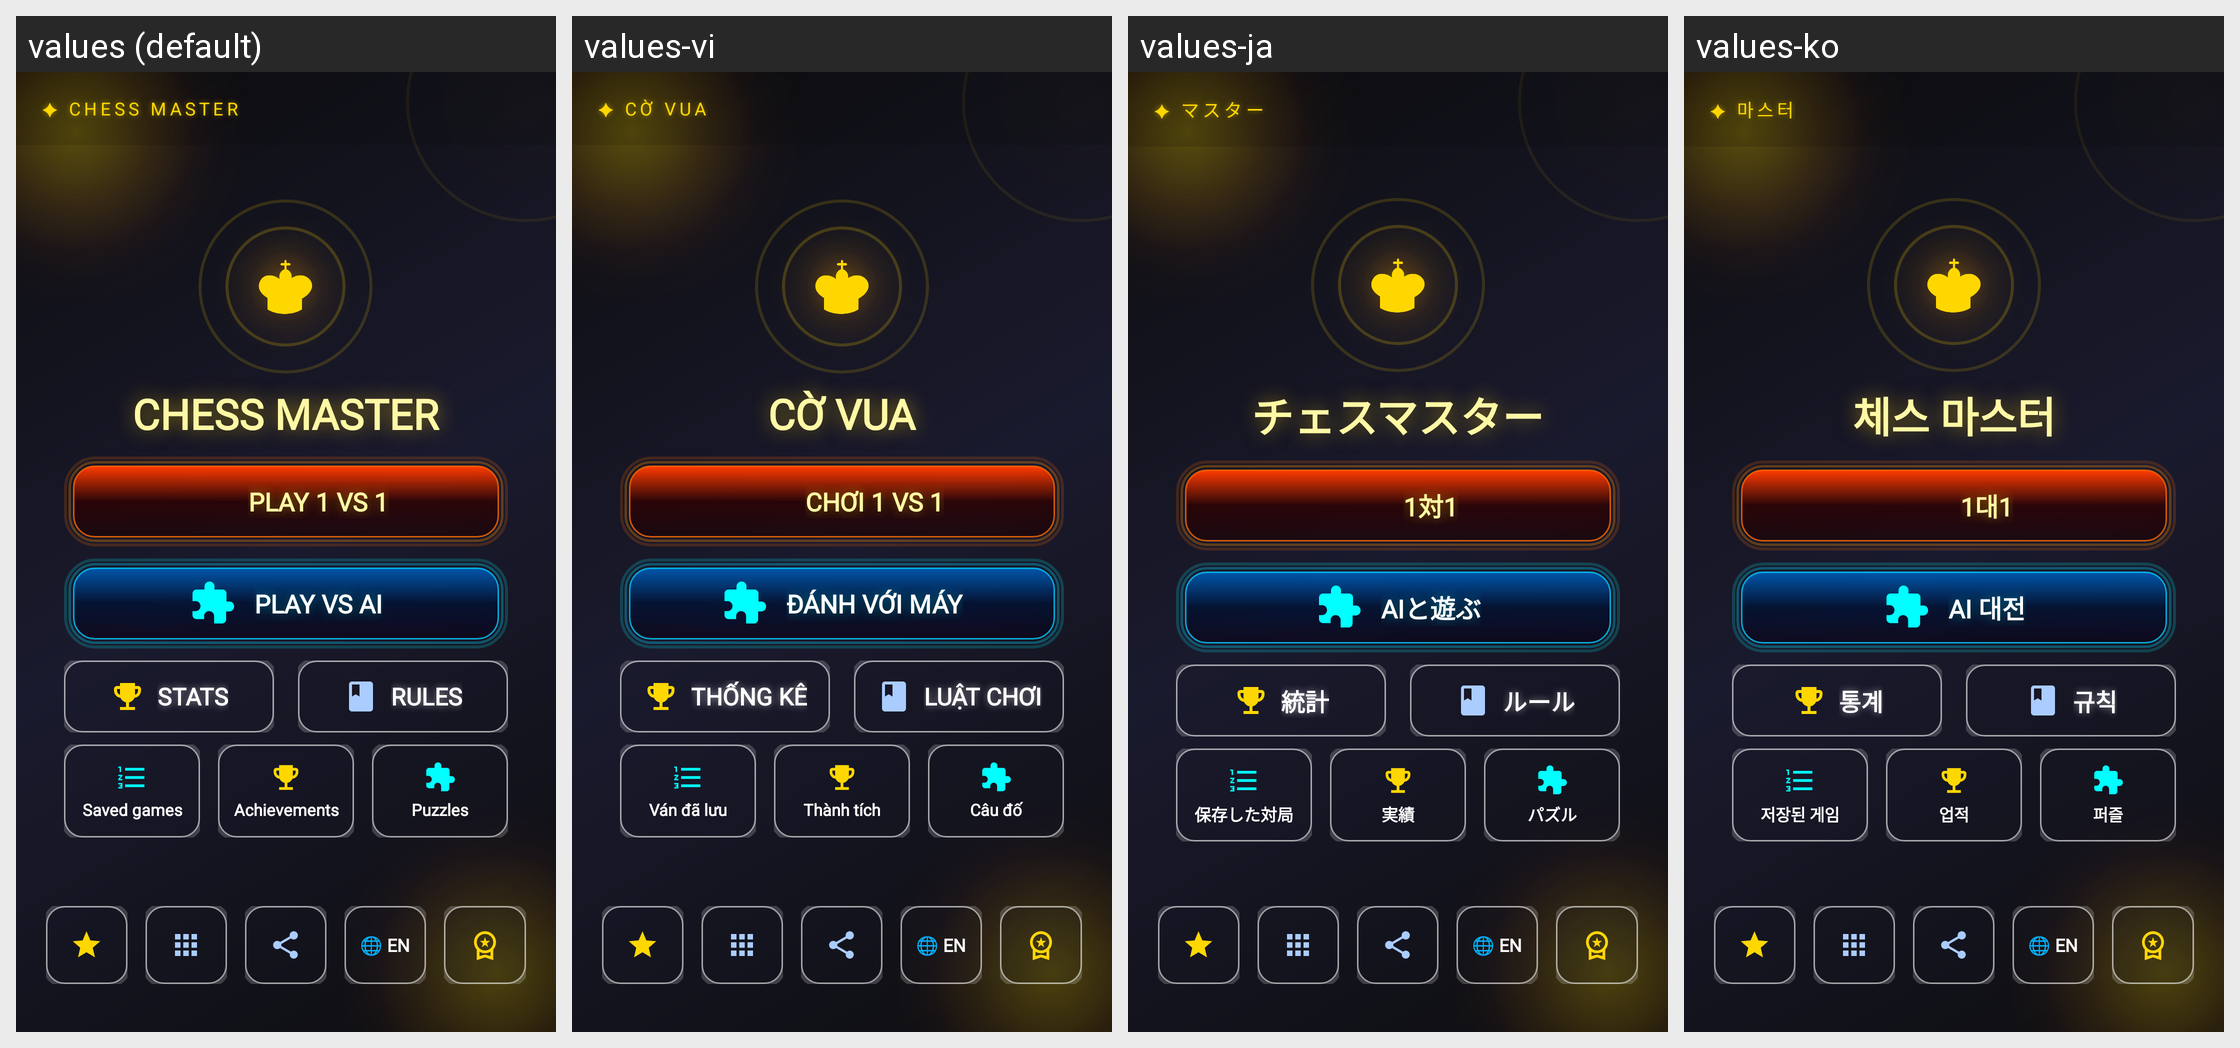

The Android screen above is rendered under several locales of the same app. Produce the string resources it draws, with the default and per-locale values.
Android screen res/layout/a_main.xml rendered under 4 locales, left to right: values (default), values-vi, values-ja, values-ko. Device: Nexus 5 (rendered at 1080×1920; each locale shown at half size, 540×960, under a caption strip naming it); theme Theme.Chess.
Other locales in the repository, not shown: values-de, values-es, values-fr, values-id, values-km, values-lo, values-ms, values-pt, values-th, values-tr, values-zh.
Strings drawn on this screen, with the default value and each locale's value (text and hints the layout hard-codes, and strings that could not be matched under every locale, appear in the picture but are not listed):

chess_master_styled
  values: ✦ CHESS MASTER
  values-vi: ✦ CỜ VUA
  values-ja: ✦ マスター
  values-ko: ✦ 마스터

chess_master
  values: CHESS MASTER
  values-vi: CỜ VUA
  values-ja: チェスマスター
  values-ko: 체스 마스터

play_pvp
  values: PLAY 1 VS 1
  values-vi: CHƠI 1 VS 1
  values-ja: 1対1
  values-ko: 1대1

play_ai
  values: PLAY VS AI
  values-vi: ĐÁNH VỚI MÁY
  values-ja: AIと遊ぶ
  values-ko: AI 대전

stats
  values: STATS
  values-vi: THỐNG KÊ
  values-ja: 統計
  values-ko: 통계

rules
  values: RULES
  values-vi: LUẬT CHƠI
  values-ja: ルール
  values-ko: 규칙

saved_games_title
  values: Saved games
  values-vi: Ván đã lưu
  values-ja: 保存した対局
  values-ko: 저장된 게임

achievements_title
  values: Achievements
  values-vi: Thành tích
  values-ja: 実績
  values-ko: 업적

puzzles_title
  values: Puzzles
  values-vi: Câu đố
  values-ja: パズル
  values-ko: 퍼즐

language_en_placeholder
  values: 🌐 EN
  values-vi: 🌐 EN
  values-ja: 🌐 EN
  values-ko: 🌐 EN
